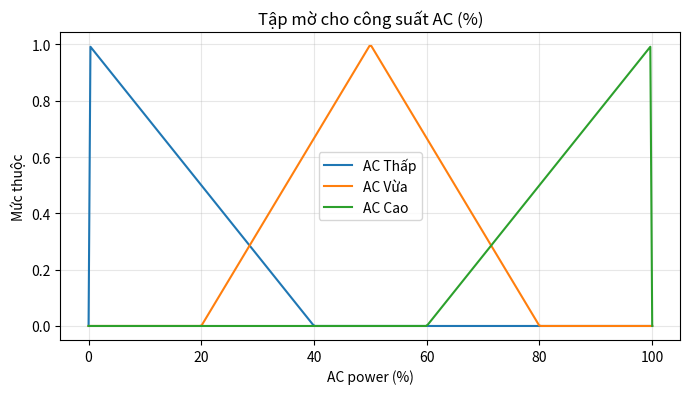
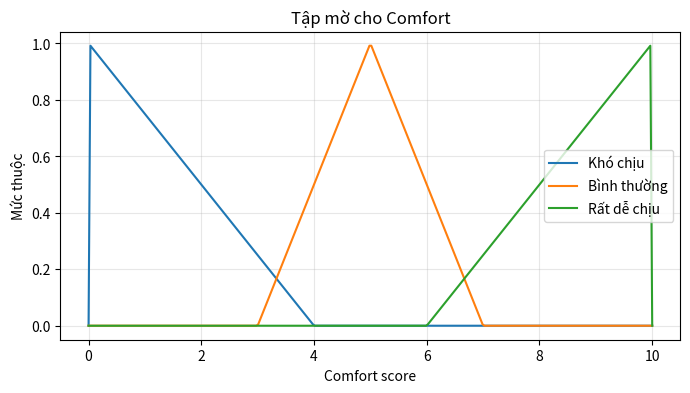

Generate these figures, in order, with matplotlib:
import numpy as np
import matplotlib.pyplot as plt

def trimf(x, a, b, c):
    return np.maximum(np.minimum((x - a) / (b - a + 1e-6), (c - x) / (c - b + 1e-6)), 0)

# 1. Tập mờ cho công suất AC (%)
x_AC = np.linspace(0, 100, 300)
mu_ac_low = trimf(x_AC, 0, 0, 40)      # Thấp
mu_ac_med = trimf(x_AC, 20, 50, 80)    # Trung bình
mu_ac_high = trimf(x_AC, 60, 100, 100) # Cao

plt.figure(figsize=(8, 4))
plt.plot(x_AC, mu_ac_low, label="AC Thấp")
plt.plot(x_AC, mu_ac_med, label="AC Vừa")
plt.plot(x_AC, mu_ac_high, label="AC Cao")
plt.title("Tập mờ cho công suất AC (%)")
plt.xlabel("AC power (%)")
plt.ylabel("Mức thuộc")
plt.legend()
plt.grid(True, alpha=0.3)
plt.show()

# 2. BONUS: Tập mờ cho 'Mức thoải mái' (Comfort)
x_comfort = np.linspace(0, 10, 300)
mu_uncomfortable = trimf(x_comfort, 0, 0, 4)
mu_normal = trimf(x_comfort, 3, 5, 7)
mu_very_comfort = trimf(x_comfort, 6, 10, 10)

plt.figure(figsize=(8, 4))
plt.plot(x_comfort, mu_uncomfortable, label="Khó chịu")
plt.plot(x_comfort, mu_normal, label="Bình thường")
plt.plot(x_comfort, mu_very_comfort, label="Rất dễ chịu")
plt.title("Tập mờ cho Comfort")
plt.xlabel("Comfort score")
plt.ylabel("Mức thuộc")
plt.legend()
plt.grid(True, alpha=0.3)
plt.show()
